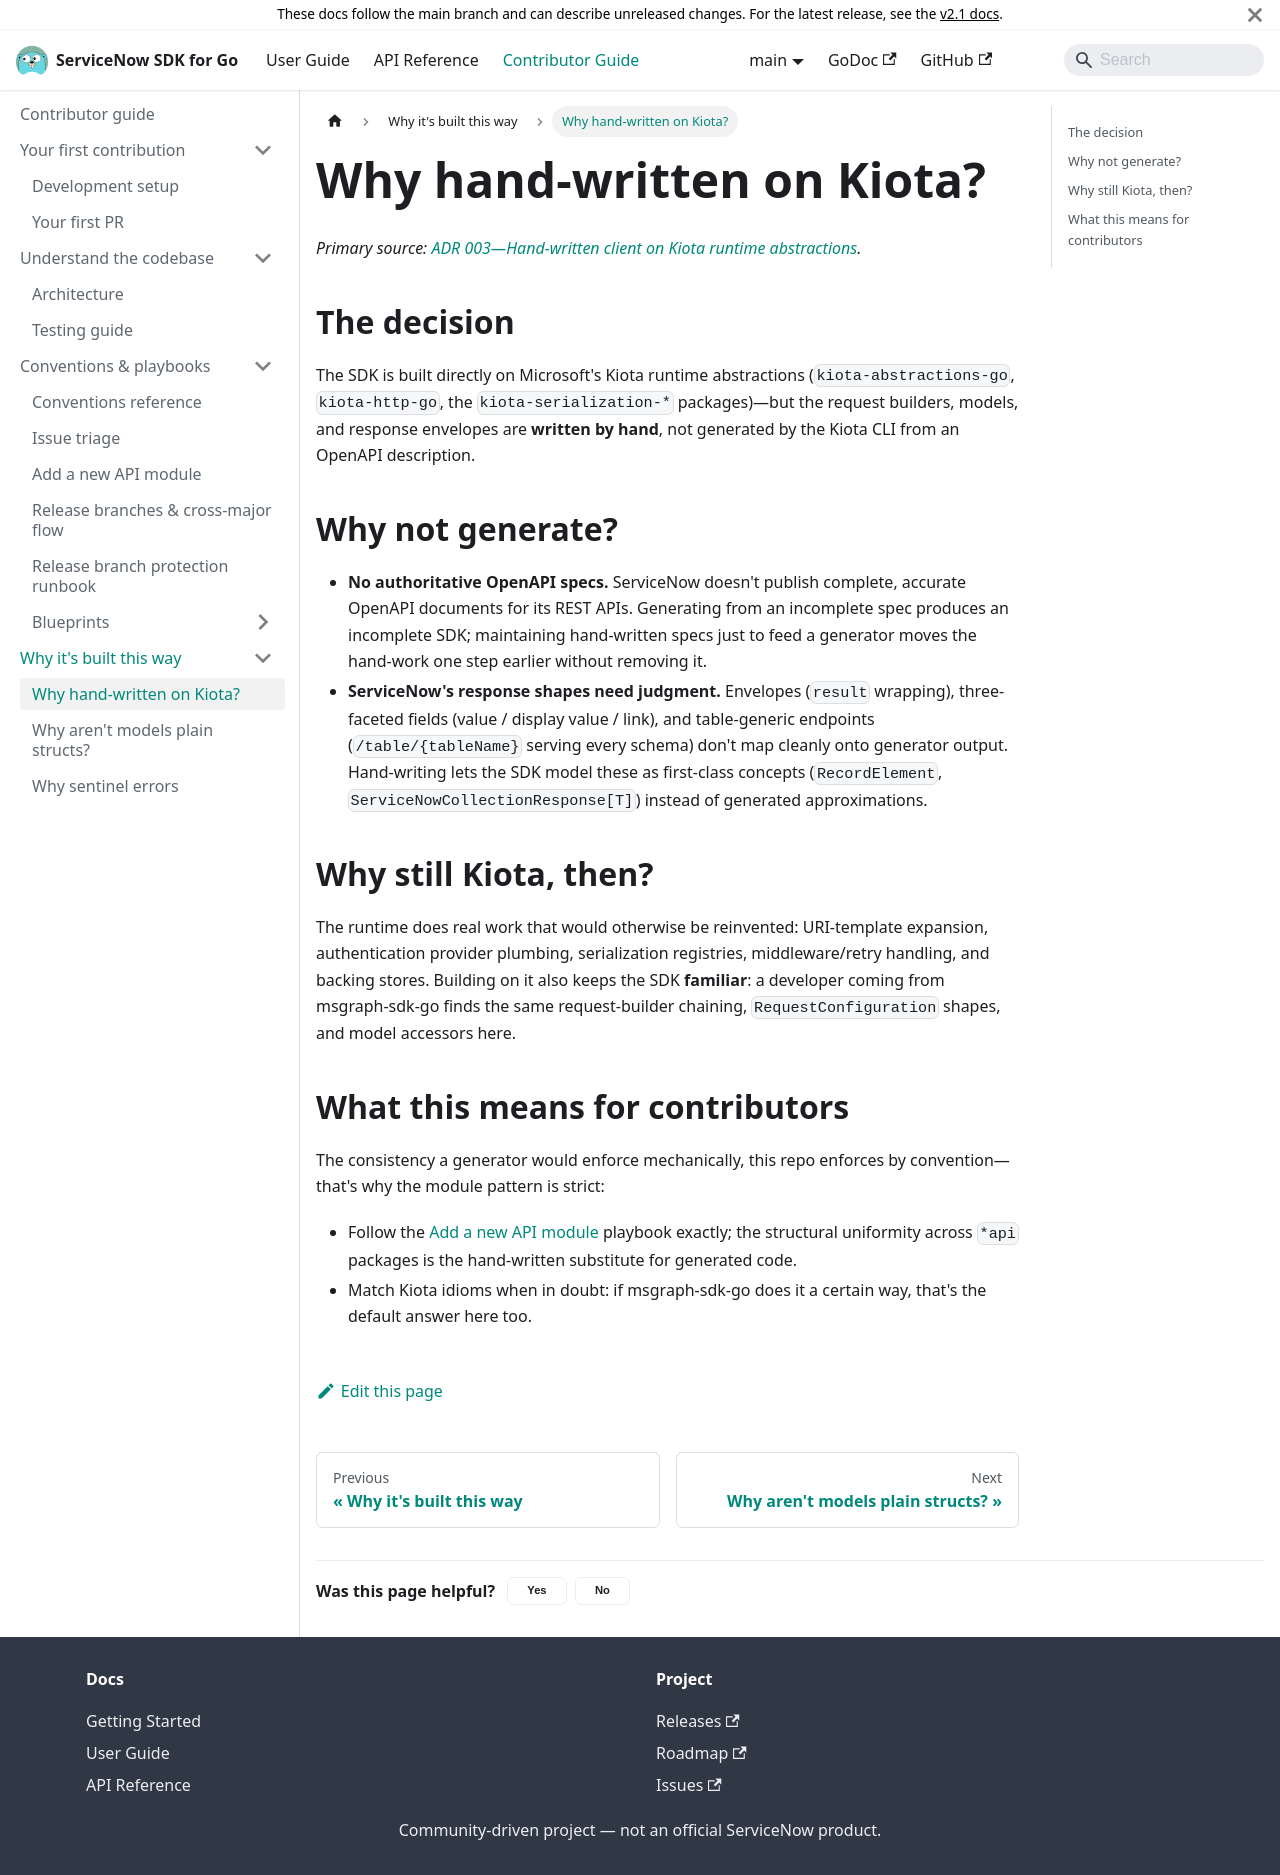

repository: michaeldcanady/servicenow-sdk-go · page: contributing/design-hand-written-kiota.html · generator: docusaurus

---
title: Why hand-written on Kiota?
description: >-
  Kiota has a generator—this SDK deliberately doesn't use it. The decision,
  the reasons, and what it means for contributors.
---

# Why hand-written on Kiota?

*Primary source: [ADR 003—Hand-written client on Kiota runtime abstractions](adrs/003-hand-written-on-kiota.md).*

## The decision

The SDK is built directly on Microsoft's Kiota runtime abstractions
(`kiota-abstractions-go`, `kiota-http-go`, the `kiota-serialization-*`
packages)—but the request builders, models, and response envelopes are
**written by hand**, not generated by the Kiota CLI from an OpenAPI
description.

## Why not generate?

- **No authoritative OpenAPI specs.** ServiceNow doesn't publish complete,
  accurate OpenAPI documents for its REST APIs. Generating from an incomplete
  spec produces an incomplete SDK; maintaining hand-written specs just to
  feed a generator moves the hand-work one step earlier without removing it.
- **ServiceNow's response shapes need judgment.** Envelopes (`result`
  wrapping), three-faceted fields (value / display value / link), and
  table-generic endpoints (`/table/{tableName}` serving every schema) don't
  map cleanly onto generator output. Hand-writing lets the SDK model these
  as first-class concepts (`RecordElement`, `ServiceNowCollectionResponse[T]`)
  instead of generated approximations.

## Why still Kiota, then?

The runtime does real work that would otherwise be reinvented: URI-template
expansion, authentication provider plumbing, serialization registries,
middleware/retry handling, and backing stores. Building on it also keeps the
SDK **familiar**: a developer coming from msgraph-sdk-go finds the same
request-builder chaining, `RequestConfiguration` shapes, and model accessors
here.

## What this means for contributors

The consistency a generator would enforce mechanically, this repo enforces
by convention—that's why the module pattern is strict:

- Follow the [Add a new API module](add-api-module.md) playbook exactly; the
  structural uniformity across `*api` packages is the hand-written substitute
  for generated code.
- Match Kiota idioms when in doubt: if msgraph-sdk-go does it a certain way,
  that's the default answer here too.
